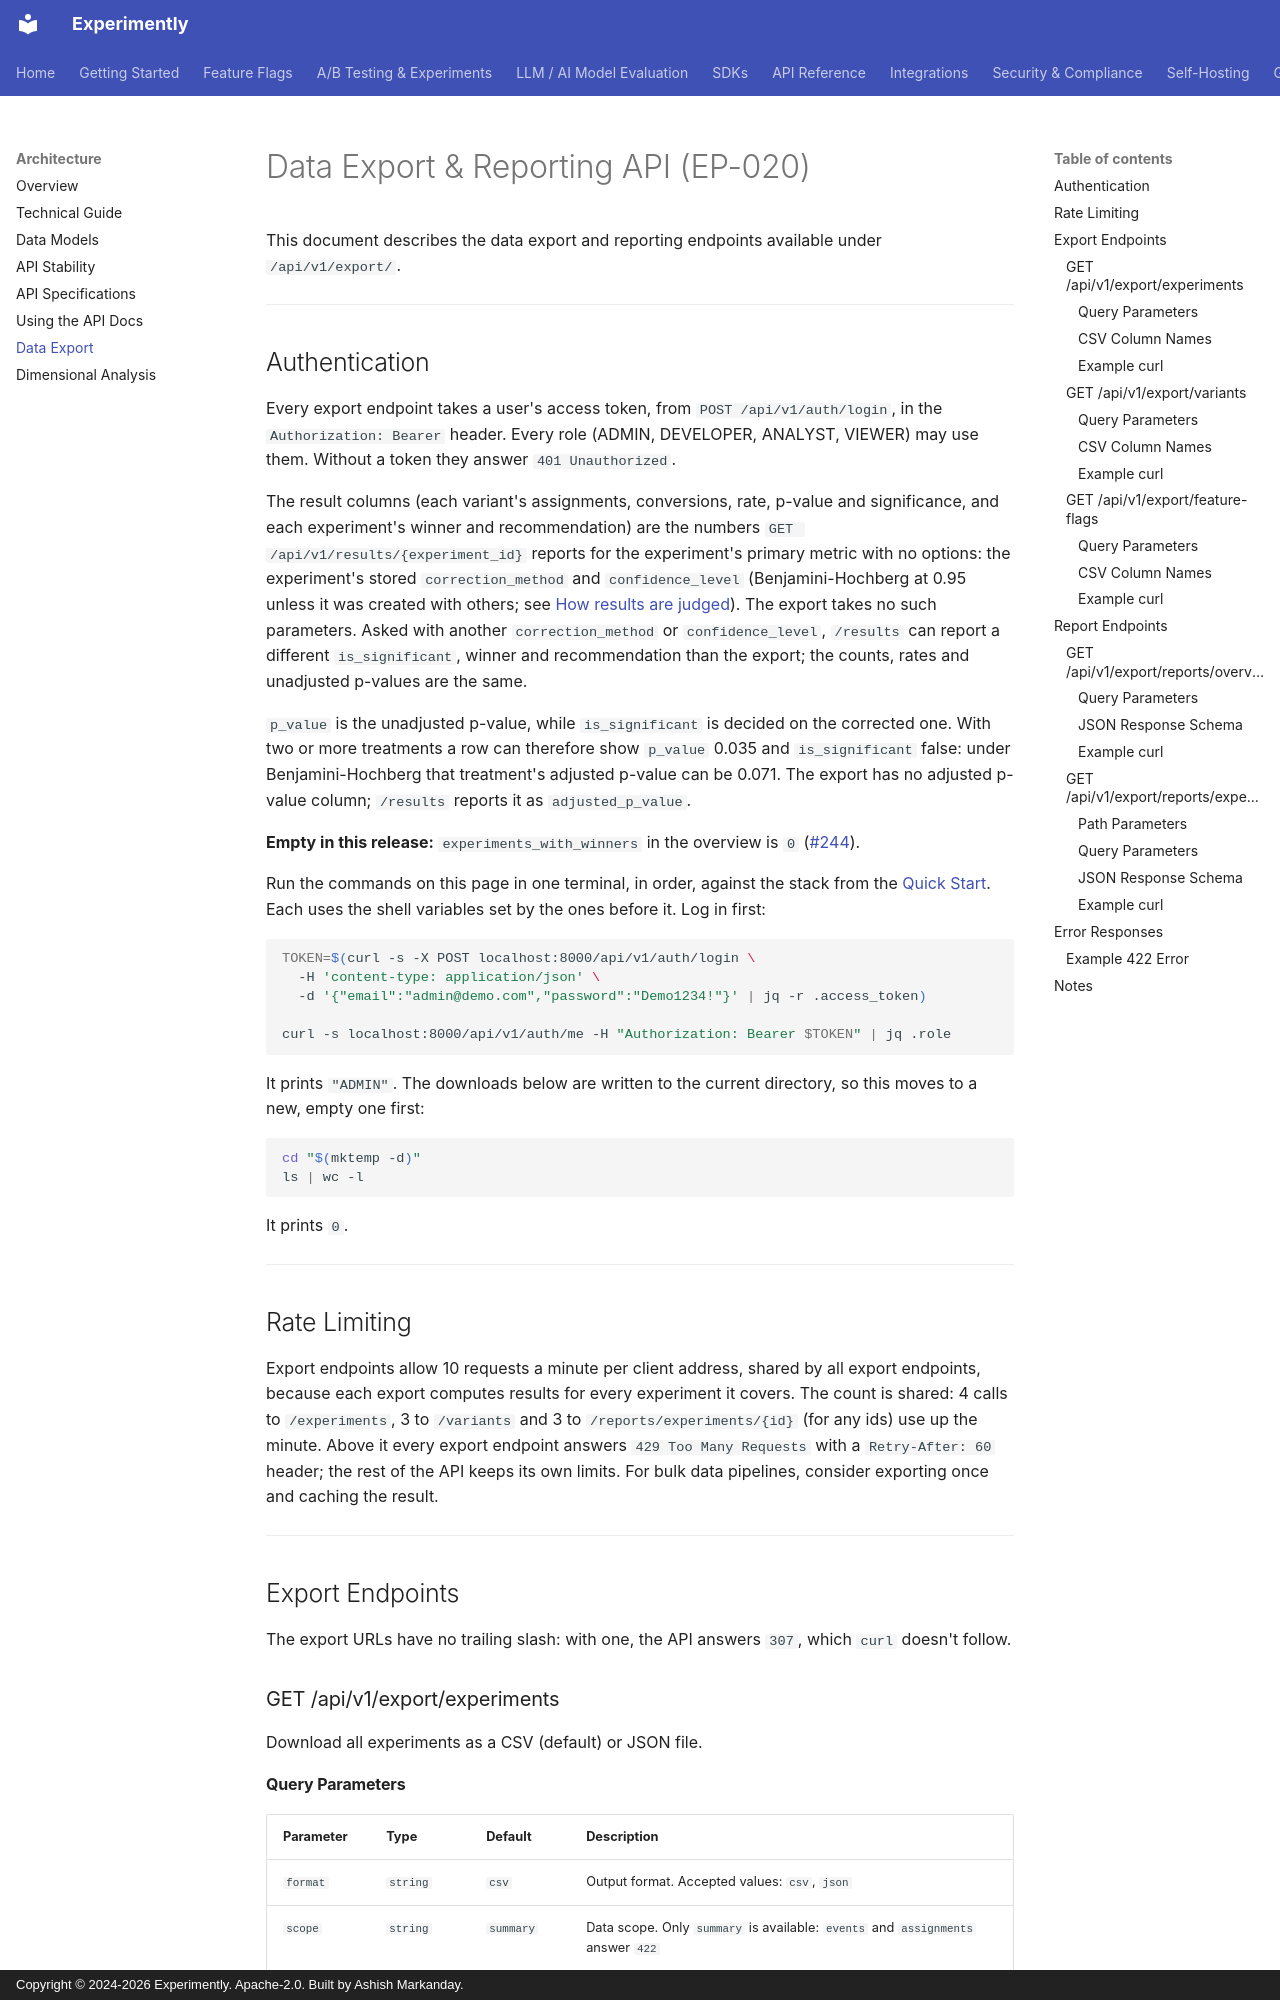

repository: getexperimently/experimently · page: api/data-export/index.html · generator: mkdocs · copyright: Copyright © 2024-2026 Experimently. Apache-2.0. Built by Ashish Markanday.

# Data Export & Reporting API (EP-020)

This document describes the data export and reporting endpoints available under `/api/v1/export/`.

---

## Authentication

Every export endpoint takes a user's access token, from `POST /api/v1/auth/login`, in the
`Authorization: Bearer` header. Every role (ADMIN, DEVELOPER, ANALYST, VIEWER) may use
them. Without a token they answer `401 Unauthorized`.

The result columns (each variant's assignments, conversions, rate, p-value and
significance, and each experiment's winner and recommendation) are the numbers
`GET /api/v1/results/{experiment_id}` reports for the experiment's primary metric with no
options: the experiment's stored `correction_method` and `confidence_level`
(Benjamini-Hochberg at 0.95 unless it was created with others; see
[How results are judged](endpoints.md#how-results-are-judged)). The export takes no such
parameters. Asked with another `correction_method` or `confidence_level`, `/results` can
report a different `is_significant`, winner and recommendation than the export; the
counts, rates and unadjusted p-values are the same.

`p_value` is the unadjusted p-value, while `is_significant` is decided on the corrected
one. With two or more treatments a row can therefore show `p_value` 0.035 and
`is_significant` false: under Benjamini-Hochberg that treatment's adjusted p-value can be
0.071. The export has no adjusted p-value column; `/results` reports it as
`adjusted_p_value`.

**Empty in this release:** `experiments_with_winners` in the overview is `0`
([#244](https://github.com/getexperimently/experimently/issues/244)).

Run the commands on this page in one terminal, in order, against the stack from the
[Quick Start](../getting-started/quick-start.md). Each uses the shell variables set by the
ones before it. Log in first:

```{.bash exec}
TOKEN=$(curl -s -X POST localhost:8000/api/v1/auth/login \
  -H 'content-type: application/json' \
  -d '{"email":"admin@demo.com","password":"Demo1234!"}' | jq -r .access_token)

curl -s localhost:8000/api/v1/auth/me -H "Authorization: Bearer $TOKEN" | jq .role
```
<!-- expect: "ADMIN" -->

It prints `"ADMIN"`. The downloads below are written to the current directory, so this
moves to a new, empty one first:

```{.bash exec}
cd "$(mktemp -d)"
ls | wc -l
```
<!-- expect: 0 -->

It prints `0`.

---

## Rate Limiting

Export endpoints allow 10 requests a minute per client address, shared by all export
endpoints, because each export computes results for every experiment it covers. The
count is shared: 4 calls to `/experiments`, 3 to `/variants` and 3 to
`/reports/experiments/{id}` (for any ids) use up the minute. Above it every export
endpoint answers `429 Too Many Requests` with a `Retry-After: 60` header; the rest of
the API keeps its own limits.
For bulk data pipelines, consider exporting once and caching the result.

---

## Export Endpoints

The export URLs have no trailing slash: with one, the API answers `307`, which `curl`
doesn't follow.

### GET /api/v1/export/experiments

Download all experiments as a CSV (default) or JSON file.
